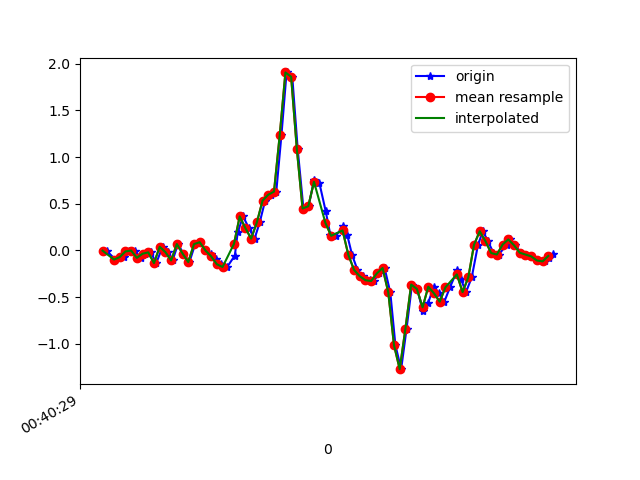

The data file committed next to this chart (first rows):
1617669629554, 365266254214527, -0.0017518401, 0.17050913, 0.0245316
1617669629585, 365266273238943, -0.09705, -0.3231, 0.009871
1617669629600, 365266292288159, -0.07383, 0.3, -0.028
1617669629614, 365266311312543, -0.06773, 0.05444, 0.02331
1617669629633, 365266330361759, -0.0103, -0.1068, -0.02678
1617669629652, 365266349343295, -5.3010974E-4, 0.2353, 0.009871
1617669629674, 365266368363647, -0.07872, -0.2021, 0.02087
1617669629690, 365266387408783, -0.03474, 0.289, -0.039
1617669629709, 365266406429135, -0.02008, 0.256, 0.02698
1617669629728, 365266425474287, -0.1349, -0.2058, -0.002346
1617669629750, 365266444494607, 0.03979, 0.3855, -0.04144
1617669629768, 365266463506799, -0.01763, 0.07399, 0.01598
1617669629785, 365266482551407, -0.1068, -0.1398, -0.003568
1617669629804, 365266501571215, 0.06911, 0.2915, -0.028
1617669629823, 365266520591023, -0.0323, -0.05185, 0.008649
1617669629844, 365266539635663, -0.1239, -0.01031, -0.02067
1617669629864, 365266558663407, 0.06789, 0.2316, -0.05366
1617669629880, 365266577683599, 0.08866, -0.04696, -0.01823
1617669629900, 365266596728623, 6.916197E-4, 0.2292, -0.04266
1617669629921, 365266615748879, -0.03963, 0.1534, -0.03411
1617669629938, 365266634793903, -0.08605, 0.1351, -0.02556
1617669629956, 365266653948455, -0.1471, 0.173, -0.02556
1617669629976, 365266672993767, -0.1765, 0.2218, -0.06588
1617669630003, 365266692014311, -0.05429, 0.1876, -0.1257
1617669630013, 365266711034919, 0.1962, 0.05567, -0.1428
1617669630032, 365266730080231, 0.3648, -0.1435, -0.1086
1617669630052, 365266749100775, 0.2389, -0.4037, -0.1233
1617669630072, 365266768147879, 0.1265, -0.8203, -0.2467
1617669630090, 365266787168487, 0.3, -1.329, -0.4006
1617669630109, 365266806213863, 0.5334, -1.807, -0.4483
1617669630128, 365266825234535, 0.5969, -2.175, -0.4923
1617669630148, 365266844255079, 0.6299, -2.352, -0.7635
1617669630166, 365266863295335, 1.232, -2.539, -0.904
1617669630184, 365266882315815, 1.905, -2.8, -0.8148
1617669630204, 365266901361063, 1.859, -3.032, -0.6095
1617669630223, 365266920381479, 1.083, -3.261, -0.5778
1617669630243, 365266939426727, 0.4491, -3.39, -0.6254
1617669630261, 365266958442407, 0.4735, -3.398, -0.601
1617669630280, 365266977462759, 0.7496, -3.28, -0.5106
1617669630299, 365266996507879, 0.7203, -3.081, -0.4287
1617669630321, 365267015528167, 0.4197, -2.798, -0.4006
1617669630337, 365267034573287, 0.1693, -2.495, -0.3872
1617669630356, 365267053593575, 0.1571, -2.126, -0.3395
1617669630383, 365267072625191, 0.2597, -1.677, -0.2125
1617669630396, 365267091645159, 0.1693, -1.188, -0.08542
1617669630413, 365267110689959, -0.04451, -0.6774, -0.01212
1617669630432, 365267129709863, -0.207, -0.1484, 0.03675
1617669630451, 365267148754599, -0.2754, 0.3721, 0.1284
1617669630477, 365267167779751, -0.3182, 0.8803, 0.2225
1617669630489, 365267186799911, -0.3267, 1.376, 0.2848
1617669630508, 365267205844775, -0.2449, 1.789, 0.3788
1617669630527, 365267224864807, -0.1875, 2.047, 0.5572
1617669630547, 365267243909671, -0.4489, 2.239, 0.7124
1617669630565, 365267262918311, -1.015, 2.443, 0.7295
1617669630585, 365267281962919, -1.27, 2.591, 0.6879
1617669630604, 365267300982823, -0.835, 2.63, 0.7246
1617669630623, 365267320027431, -0.3646, 2.67, 0.7881
1617669630641, 365267339047207, -0.411, 2.643, 0.7747
1617669630661, 365267358078759, -0.6505, 2.493, 0.6598
1617669630679, 365267377098279, -0.565, 2.222, 0.5951
1617669630699, 365267396142631, -0.3878, 1.916, 0.6024
... 22 more rows
